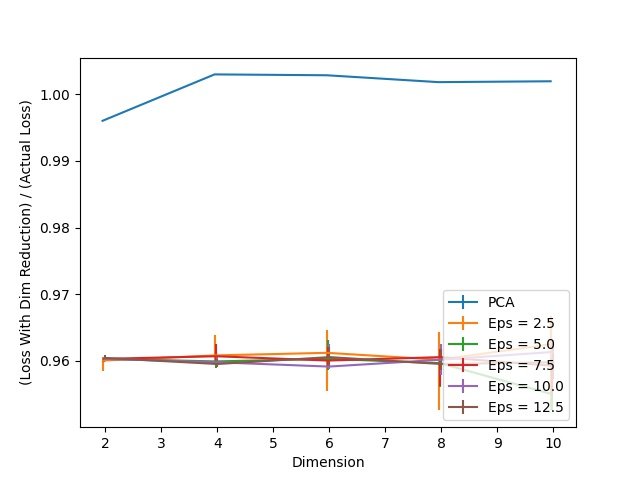

Values plotted in this chart, from the file beside it:
Dimension, PCA, Eps = 2.5, Eps = 2.5 25, Eps = 2.5 75, Eps = 5.0, Eps = 5.0 25, Eps = 5.0 75, Eps = 7.5, Eps = 7.5 25, Eps = 7.5 75, Eps = 10.0, Eps = 10.0 25, Eps = 10.0 75, Eps = 12.5, Eps = 12.5 25, Eps = 12.5 75
2, 0.996, 0.96, 0.001547, 0.0005155, 0.9603, 0.0005155, 0.0001289, 0.9603, 0.0005155, 0.0001289, 0.9603, 0.0, 0.0001289, 0.9604, 0.0001289, 0.0003866
4, 1.003, 0.9608, 0.001418, 0.003093, 0.9599, 0.001031, 0.001547, 0.9607, 0.001031, 0.001804, 0.9598, 0.0005155, 0.0009022, 0.9595, 0.0005155, 0.0007733
6, 1.003, 0.9612, 0.005671, 0.00348, 0.9603, 0.001675, 0.002835, 0.96, 0.001031, 0.002062, 0.9591, 0.0003866, 0.003351, 0.9606, 0.001289, 0.001547
8, 1.002, 0.9602, 0.007604, 0.004124, 0.9597, 0.003609, 0.001418, 0.9606, 0.004382, 0.001289, 0.9602, 0.00232, 0.00232, 0.9595, 0.0009022, 0.00232
10, 1.002, 0.9625, 0.009924, 0.004253, 0.955, 0.002449, 0.005155, 0.9593, 0.004382, 0.00116, 0.9613, 0.002578, 0.001804, 0.9598, 0.002449, 0.00232
